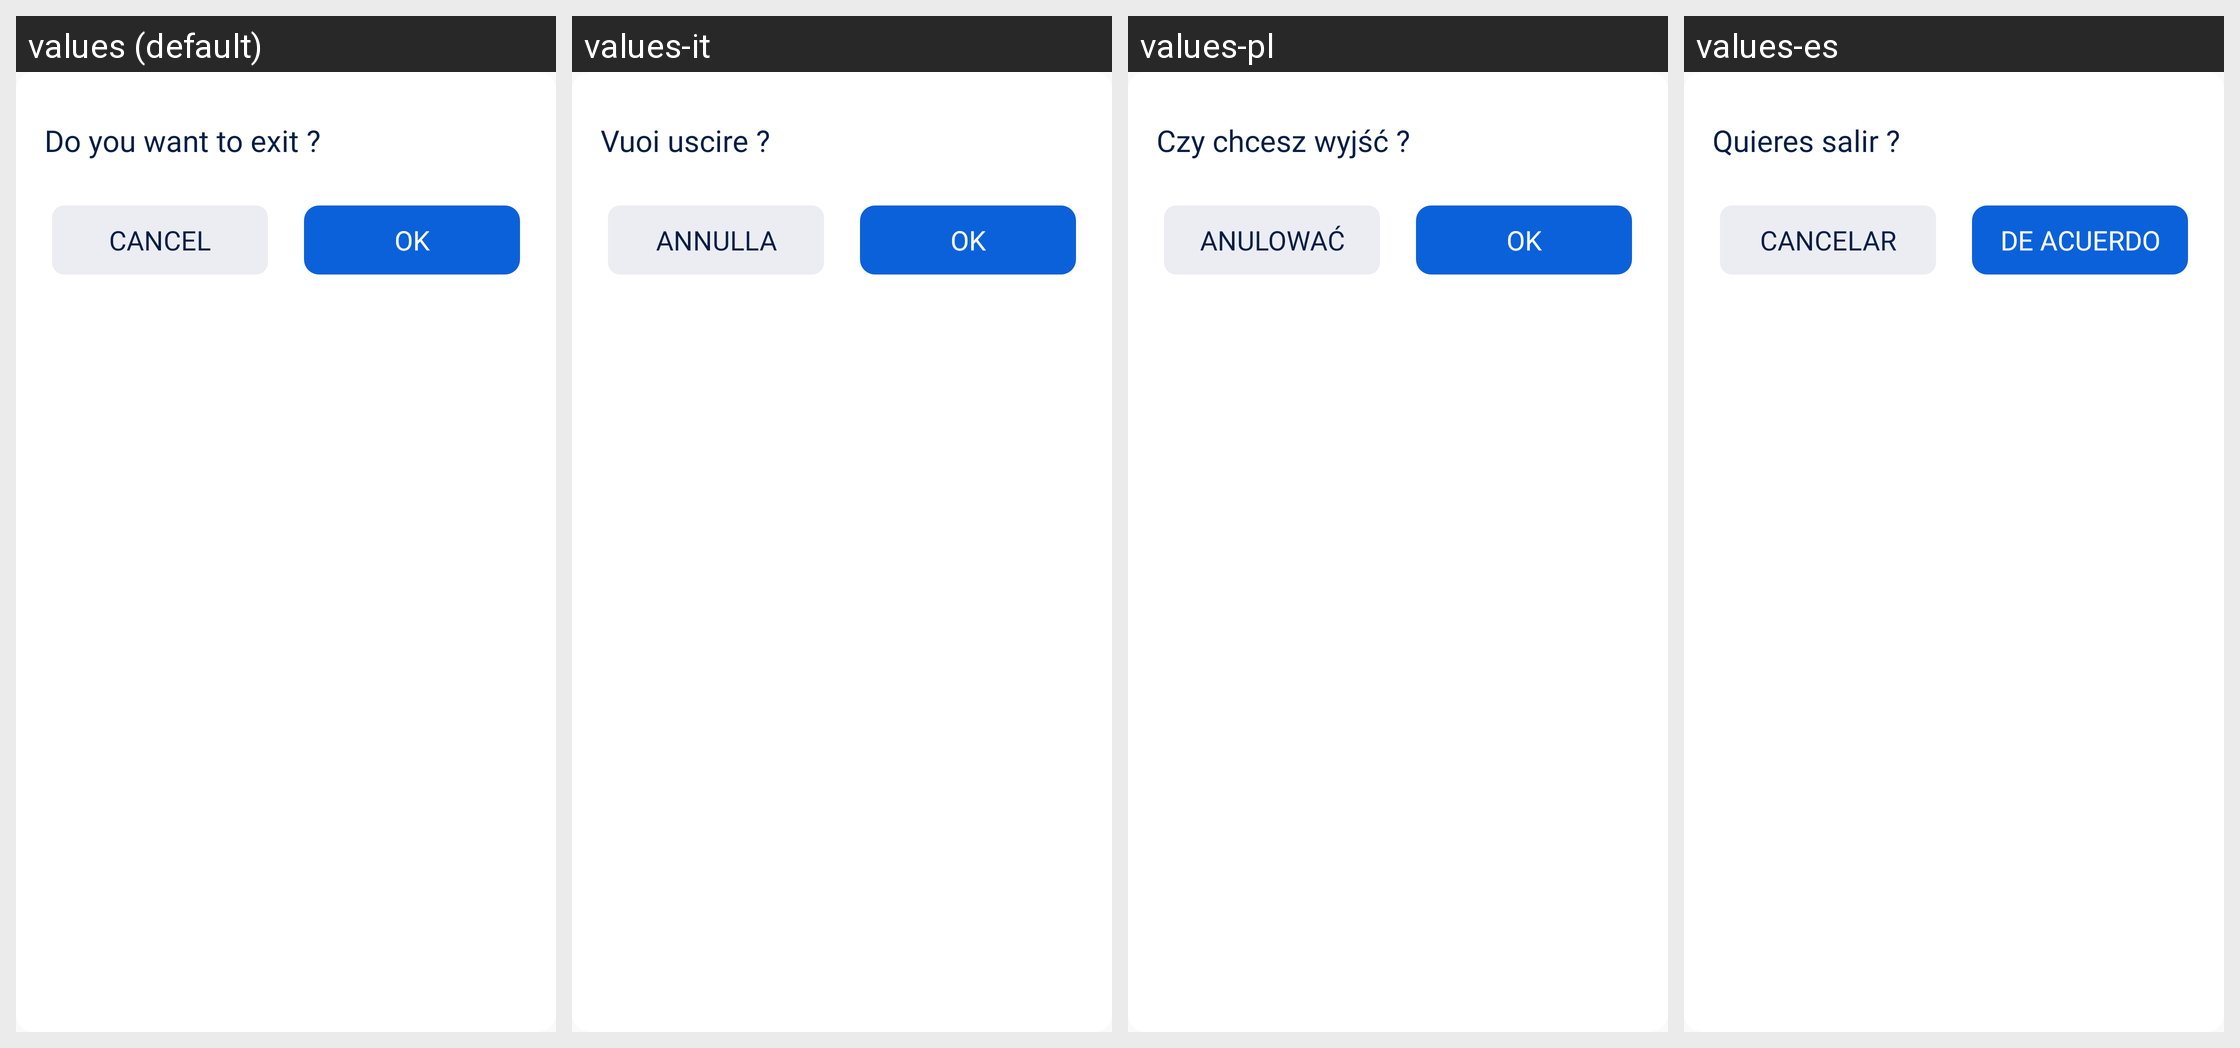

Here is an Android app screen in its default locale and in the app's own translations. Write out the translated-string differences for the strings that appear on this screen.
Android screen res/layout/dialog_exit.xml rendered under 4 locales, left to right: values (default), values-it, values-pl, values-es. Device: Nexus 5 (rendered at 1080×1920; each locale shown at half size, 540×960, under a caption strip naming it); theme AppTheme.
Other locales in the repository, not shown: values-ar, values-cs, values-de, values-hi, values-in, values-ja, values-ko, values-pt, values-ro, values-ru, values-sv, values-th, values-vi.
Strings drawn on this screen, with the default value and each locale's value (text and hints the layout hard-codes, and strings that could not be matched under every locale, appear in the picture but are not listed):

dialog_exit_title
  values: Do you want to exit ?
  values-it: Vuoi uscire ?
  values-pl: Czy chcesz wyjść ?
  values-es: Quieres salir ?

action_cancel
  values: Cancel
  values-it: Annulla
  values-pl: Anulować
  values-es: Cancelar

action_ok
  values: OK
  values-it: OK
  values-pl: OK
  values-es: DE ACUERDO
